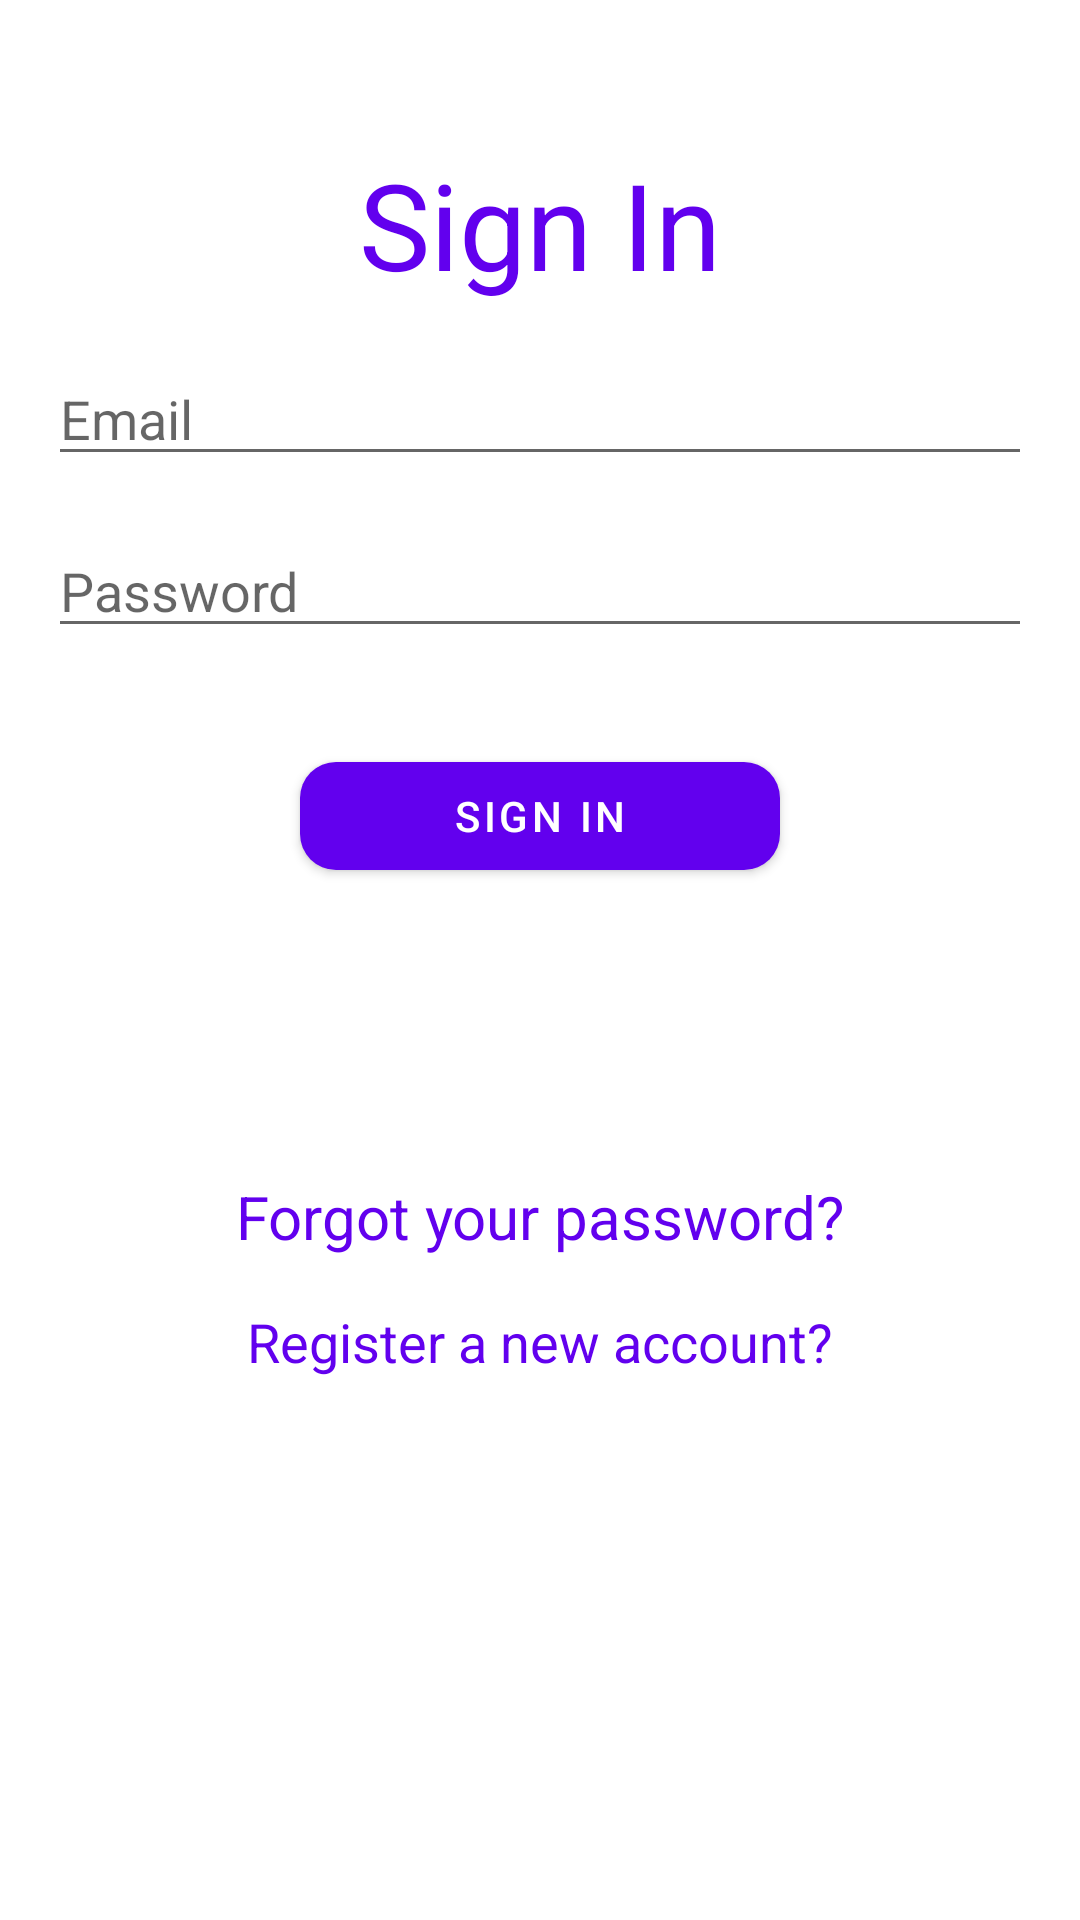

Layout XML and referenced resources for this Android screen:
<!-- AndroidManifest.xml: application theme Theme.Recruitment -->
<!-- res/layout/activity_sign_in.xml -->
<?xml version="1.0" encoding="utf-8"?>
<ScrollView xmlns:android="http://schemas.android.com/apk/res/android"
    xmlns:app="http://schemas.android.com/apk/res-auto"
    xmlns:tools="http://schemas.android.com/tools"
    android:layout_width="match_parent"
    android:layout_height="match_parent"
    android:padding="16dp">

    <LinearLayout
        android:layout_width="match_parent"
        android:layout_height="wrap_content"
        android:gravity="center_horizontal"
        android:orientation="vertical"
        tools:context=".Login">

        <TextView
            android:layout_width="wrap_content"
            android:layout_height="wrap_content"
            android:layout_gravity="center"
            android:layout_marginTop="32dp"
            android:text="Sign In"
            android:textColor="@color/purple_500"
            android:textSize="40sp" />

        <EditText
            android:id="@+id/email_et"
            android:layout_width="match_parent"
            android:layout_height="wrap_content"
            android:layout_marginTop="16dp"
            android:hint="Email"
            android:inputType="textEmailAddress" />

        <EditText
            android:id="@+id/password_et"
            android:layout_width="match_parent"
            android:layout_height="wrap_content"
            android:layout_marginTop="16dp"
            android:hint="Password"
            android:inputType="textPassword" />

        <com.google.android.material.button.MaterialButton
            android:id="@+id/sign_in_btn"
            android:layout_width="160dp"
            android:layout_height="wrap_content"
            android:layout_gravity="center"
            android:layout_marginTop="32dp"
            android:text="Sign In"
            android:textColor="@color/white"
            app:cornerRadius="12dp" />

        <ProgressBar
            android:id="@+id/progress"
            android:layout_width="wrap_content"
            android:layout_height="wrap_content"
            android:layout_marginTop="32dp"
            android:indeterminateTint="@color/purple_500"
            android:visibility="invisible"
            tools:visibility="visible" />

        <TextView
            android:id="@+id/forgot_password"
            android:layout_width="wrap_content"
            android:layout_height="wrap_content"
            android:layout_marginTop="16dp"
            android:text="Forgot your password?"
            android:textColor="@color/purple_500"
            android:textSize="20sp" />

        <TextView
            android:id="@+id/register_account"
            android:layout_width="wrap_content"
            android:layout_height="wrap_content"
            android:layout_marginTop="16dp"
            android:text="Register a new account?"
            android:textColor="@color/purple_500"
            android:textSize="18sp" />

    </LinearLayout>

</ScrollView>
<!-- resources referenced by this layout -->
<resources>
  <color name="purple_500">#FF6200EE</color>
  <color name="white">#FFFFFFFF</color>
  <style name="Theme.Recruitment" parent="Theme.MaterialComponents.DayNight.DarkActionBar">
          
          <item name="colorPrimary">@color/purple_500</item>
          <item name="colorPrimaryVariant">@color/purple_700</item>
          <item name="colorOnPrimary">@color/white</item>
          
          <item name="colorSecondary">@color/teal_200</item>
          <item name="colorSecondaryVariant">@color/teal_700</item>
          <item name="colorOnSecondary">@color/black</item>
          
          <item name="android:statusBarColor" tools:targetApi="l">?attr/colorPrimaryVariant</item>
          
          <item name="android:windowContentTransitions">true</item>
      </style>
  <color name="purple_700">#FF3700B3</color>
  <color name="teal_200">#FF6200EE</color>
  <color name="teal_700">#FF018786</color>
  <color name="black">#FF000000</color>
</resources>
